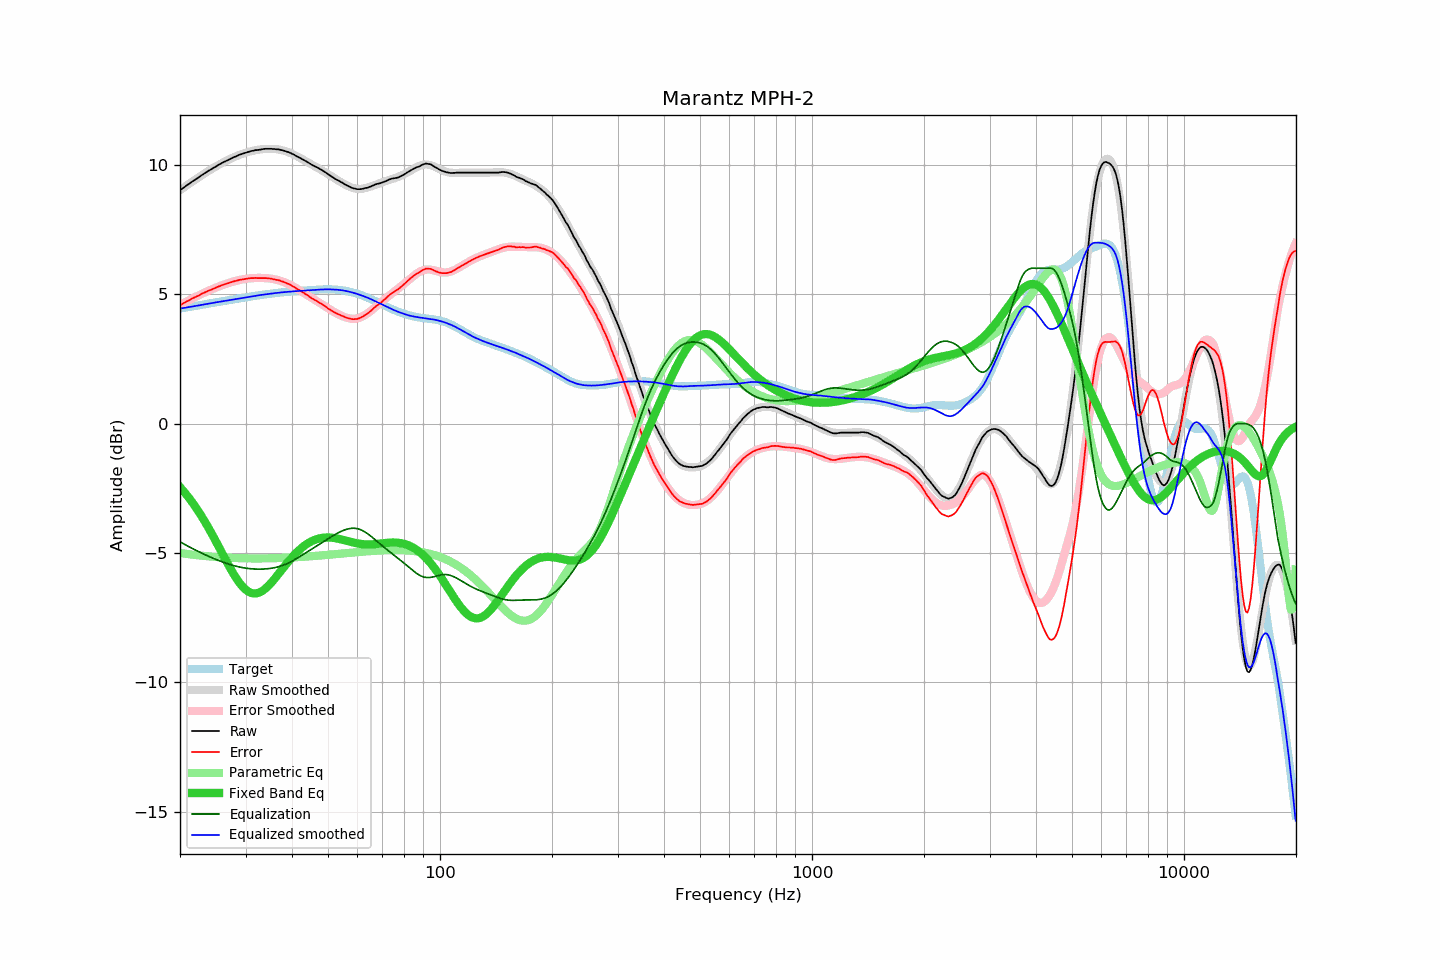

Data behind this chart, as committed beside it:
frequency, raw, error, smoothed, error_smoothed, equalization, parametric_eq, equalized_raw, equalized_smoothed, target
20.00, 9.02, 4.57, 9.01, 4.57, -4.57, -2.46, 4.44, 4.44, 4.44
20.20, 9.06, 4.60, 9.06, 4.61, -4.61, -2.53, 4.45, 4.45, 4.45
20.40, 9.11, 4.64, 9.10, 4.64, -4.64, -2.60, 4.46, 4.46, 4.46
20.61, 9.15, 4.67, 9.15, 4.68, -4.68, -2.67, 4.47, 4.47, 4.47
20.81, 9.20, 4.71, 9.19, 4.71, -4.71, -2.75, 4.49, 4.48, 4.48
21.02, 9.24, 4.74, 9.24, 4.74, -4.74, -2.83, 4.49, 4.49, 4.49
21.23, 9.28, 4.77, 9.28, 4.78, -4.78, -2.91, 4.50, 4.50, 4.50
21.44, 9.33, 4.81, 9.32, 4.81, -4.81, -2.99, 4.52, 4.51, 4.51
21.66, 9.37, 4.84, 9.37, 4.84, -4.84, -3.08, 4.52, 4.52, 4.53
21.87, 9.41, 4.87, 9.41, 4.87, -4.87, -3.16, 4.53, 4.54, 4.54
22.09, 9.45, 4.90, 9.45, 4.90, -4.90, -3.26, 4.54, 4.55, 4.55
22.31, 9.49, 4.93, 9.49, 4.93, -4.93, -3.35, 4.55, 4.56, 4.56
22.54, 9.53, 4.96, 9.53, 4.96, -4.96, -3.44, 4.56, 4.57, 4.57
22.76, 9.58, 5.00, 9.57, 4.99, -4.99, -3.54, 4.58, 4.58, 4.58
22.99, 9.62, 5.03, 9.61, 5.02, -5.02, -3.64, 4.59, 4.59, 4.59
23.22, 9.66, 5.05, 9.65, 5.05, -5.05, -3.74, 4.60, 4.60, 4.60
23.45, 9.70, 5.08, 9.69, 5.08, -5.08, -3.85, 4.61, 4.61, 4.61
23.69, 9.74, 5.11, 9.73, 5.11, -5.11, -3.95, 4.63, 4.62, 4.62
23.92, 9.78, 5.14, 9.77, 5.14, -5.14, -4.06, 4.64, 4.63, 4.64
24.16, 9.81, 5.16, 9.81, 5.17, -5.17, -4.17, 4.64, 4.65, 4.65
24.40, 9.85, 5.19, 9.85, 5.19, -5.19, -4.29, 4.65, 4.66, 4.66
24.65, 9.89, 5.22, 9.89, 5.22, -5.22, -4.40, 4.67, 4.67, 4.67
24.89, 9.92, 5.24, 9.92, 5.24, -5.24, -4.51, 4.67, 4.68, 4.68
25.14, 9.96, 5.27, 9.96, 5.27, -5.27, -4.63, 4.69, 4.69, 4.69
25.39, 10.00, 5.30, 9.99, 5.29, -5.29, -4.75, 4.70, 4.70, 4.70
25.65, 10.03, 5.31, 10.03, 5.32, -5.32, -4.87, 4.71, 4.71, 4.71
25.91, 10.07, 5.34, 10.06, 5.34, -5.34, -4.98, 4.73, 4.72, 4.72
26.16, 10.10, 5.37, 10.09, 5.36, -5.36, -5.10, 4.73, 4.73, 4.73
26.43, 10.13, 5.38, 10.13, 5.38, -5.38, -5.22, 4.74, 4.74, 4.74
26.69, 10.16, 5.40, 10.16, 5.41, -5.41, -5.34, 4.75, 4.75, 4.75
26.96, 10.19, 5.42, 10.19, 5.43, -5.43, -5.45, 4.76, 4.76, 4.76
27.23, 10.22, 5.44, 10.22, 5.45, -5.45, -5.56, 4.77, 4.77, 4.77
27.50, 10.25, 5.46, 10.25, 5.47, -5.47, -5.67, 4.78, 4.78, 4.78
27.77, 10.28, 5.48, 10.28, 5.48, -5.48, -5.78, 4.79, 4.79, 4.79
28.05, 10.31, 5.50, 10.30, 5.50, -5.50, -5.88, 4.81, 4.80, 4.80
28.33, 10.33, 5.51, 10.33, 5.52, -5.52, -5.98, 4.81, 4.81, 4.81
28.62, 10.36, 5.53, 10.36, 5.53, -5.53, -6.07, 4.82, 4.82, 4.82
28.90, 10.39, 5.55, 10.38, 5.55, -5.55, -6.16, 4.84, 4.83, 4.83
29.19, 10.41, 5.56, 10.40, 5.56, -5.56, -6.24, 4.85, 4.85, 4.85
29.48, 10.43, 5.57, 10.43, 5.57, -5.57, -6.31, 4.86, 4.86, 4.86
29.78, 10.45, 5.58, 10.45, 5.58, -5.58, -6.37, 4.86, 4.87, 4.87
30.08, 10.47, 5.59, 10.47, 5.59, -5.59, -6.43, 4.87, 4.88, 4.88
30.38, 10.49, 5.60, 10.49, 5.60, -5.60, -6.47, 4.89, 4.89, 4.89
30.68, 10.51, 5.61, 10.50, 5.61, -5.61, -6.51, 4.90, 4.90, 4.90
30.99, 10.53, 5.62, 10.52, 5.61, -5.61, -6.54, 4.91, 4.91, 4.91
31.30, 10.54, 5.62, 10.53, 5.62, -5.62, -6.56, 4.92, 4.92, 4.92
31.61, 10.55, 5.62, 10.55, 5.62, -5.62, -6.57, 4.92, 4.93, 4.93
31.93, 10.57, 5.63, 10.56, 5.63, -5.63, -6.57, 4.94, 4.94, 4.94
32.24, 10.57, 5.62, 10.57, 5.63, -5.63, -6.56, 4.94, 4.95, 4.95
32.57, 10.58, 5.62, 10.58, 5.63, -5.63, -6.54, 4.95, 4.96, 4.96
32.89, 10.59, 5.62, 10.59, 5.63, -5.63, -6.51, 4.96, 4.96, 4.97
33.22, 10.60, 5.62, 10.60, 5.63, -5.63, -6.48, 4.97, 4.97, 4.97
33.55, 10.61, 5.62, 10.61, 5.62, -5.62, -6.44, 4.98, 4.98, 4.98
33.89, 10.62, 5.62, 10.61, 5.62, -5.62, -6.39, 5.00, 4.99, 4.99
34.23, 10.62, 5.62, 10.61, 5.62, -5.62, -6.33, 5.00, 5.00, 5.00
34.57, 10.62, 5.61, 10.62, 5.61, -5.61, -6.27, 5.01, 5.01, 5.01
34.92, 10.62, 5.60, 10.62, 5.60, -5.60, -6.21, 5.01, 5.01, 5.01
35.27, 10.62, 5.59, 10.61, 5.59, -5.59, -6.14, 5.02, 5.02, 5.02
35.62, 10.61, 5.58, 10.61, 5.58, -5.58, -6.07, 5.02, 5.03, 5.03
35.97, 10.61, 5.57, 10.61, 5.57, -5.57, -5.99, 5.04, 5.04, 5.04
... 635 more rows
